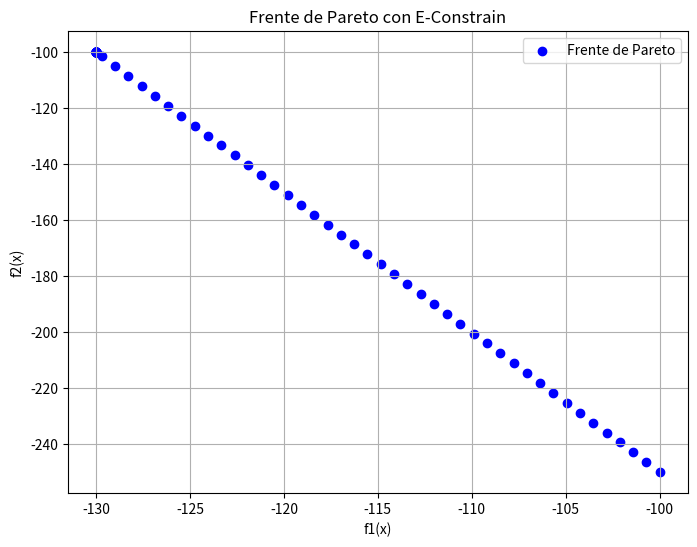

Python code for this plot:
import numpy as np
import matplotlib.pyplot as plt
import csv

# DATOS DEL EJERCICIO 4
def FuncionObjetvo1(x):
    F1 = -(0.4*x[0] + 0.3*x[1])
    return F1

def FuncionObjetvo2(x):
    F2 = -(x[0])
    return F2

def Restricciones(x, e):
    g1 = max(0, x[0] + x[1] - 400)
    g2 = max(0, 2*x[0] + x[1] - 500)
    ap = g1 + g2
    return ap

def Restricciones2(x, e2): 
    f2 = FuncionObjetvo2(x)
    F2 = max(0, f2 - e2)
    g1 = max(0, x[0] + x[1] - 400)
    g2 = max(0, 2*x[0] + x[1] - 500)
    ap = g1 + g2 + F2
    return ap

def limP01():
    p1 = [(0, 550), (0, 550)]
    return p1

def Penalizacion(funcion, ap, individuo):
    if ap == 0:
        z = funcion(individuo) 
    else:
        z = 10000
    return z

def Excedentes(v, limInf, limSup):
    V_ajustado = v.copy()

    ajuste = True
    while ajuste:
        ajuste = False
        for j in range(len(v)):
            valor = V_ajustado[j]
            if V_ajustado[j] < limInf[j]:
                V_ajustado[j] = 2*limInf[j] - V_ajustado[j] 
            elif V_ajustado[j] > limSup[j]:
                V_ajustado[j] = 2*limSup[j] - V_ajustado[j]
            if valor != V_ajustado[j]:
                ajuste = True
    return V_ajustado

def Deb(pobp, pobh, app, aph, zp, zh, i ):

    if app == 0 and aph == 0:
        if zp <= zh:
            pobp[i] = pobp[i]  #te quedas con el individuo papá
        
        else:
            pobp[i] = pobh   #te quedas con el individuo hijo
    elif app == 0 and aph != 0:
        pobp[i] = pobp[i]

    elif app != 0 and aph == 0:
        pobp[i] = pobh

    elif aph <= app:
        pobp[i] = pobh

    else:
        pobp[i] = pobp[i]

    return pobp

def EvolucionDiferencial(funcion1, restricciones, limites, tamPoblacion, CR, iteraciones, e):

    it = 0
    a = 1.0

    canVa = len(limites)
    poblacion = np.random.rand(tamPoblacion, canVa)
    limiteInferior, limiteSuperior = np.asarray(limites).T
    rangodimen=poblacion * (limiteSuperior - limiteInferior)
    poblacion = limiteInferior + rangodimen

    z = np.zeros(len(poblacion))  
    ap_valores = np.zeros(len(poblacion))

    for i, individuo in enumerate(poblacion):
        ap_valores[i] = restricciones(individuo, e)
        z[i]= Penalizacion(funcion1, ap_valores[i], individuo)

    while it < iteraciones and a > 1e-6: 
        for i in range(tamPoblacion):
            F = np.random.uniform(0.3, 0.7)
            candidatos = list(range(tamPoblacion))
            candidatos.pop(i)
            n, m, o = np.random.choice(candidatos, 3, replace=False)
            
            Vm = poblacion[n] + F * (poblacion[m] - poblacion[o])
            
            V = Excedentes(Vm, limiteInferior, limiteSuperior)

            pobh = poblacion[i].copy()
            for j in range(canVa):
                if np.random.rand() < CR:
                    pobh[j] = V[j]
                else:
                    pobh[j] = poblacion[i, j]

            aph = restricciones(pobh, e)
            zh = Penalizacion(funcion1, aph, pobh)

            ap_valores[i] = restricciones(poblacion[i], e)
            z[i] = Penalizacion(funcion1, ap_valores[i], poblacion[i])
            
            poblacion = Deb(poblacion, pobh, ap_valores[i], aph, z[i], zh, i)

            if np.array_equal(poblacion[i], pobh):
                 z[i] = zh

        it += 1
        if max(z) == 10000 or min(z) == 10000: 
            a = 1.0
        else:
            a=abs(min(z)-max(z))
    
    mejorPosicion = np.argmin(z)  #Es el índice del mejor individuo (posición)
    peorPosicion = np.argmax(z)
    mejorSolucionFinal = poblacion[mejorPosicion]  #Obtiene la mejor solución
    mejorValorFinal = z[mejorPosicion]  #Obtiene el mejor valor objetivo
    peorValorFinal = z[peorPosicion]

    return mejorSolucionFinal, mejorValorFinal, peorValorFinal

def EConstraint(FuncionObjetvo1, FuncionObjetvo2, Restricciones,Restricciones2, limites, tamPoblacion, CR, iteraciones):
    puntosPareto = []
    
    _, e2, _ = EvolucionDiferencial(FuncionObjetvo2, Restricciones, limites, tamPoblacion, CR, iteraciones, 0)
    
    emax = 100
    #emax= 30

    for e in np.linspace(e2, emax, 100):
        mejorSolucionFinal, _, _ = EvolucionDiferencial(FuncionObjetvo1, Restricciones2, limites, tamPoblacion, CR, iteraciones, e)

        # Evalúa las dos funciones objetivo originales en la mejor solución
        f1_valor = FuncionObjetvo1(mejorSolucionFinal)
        f2_valor = FuncionObjetvo2(mejorSolucionFinal)
        puntosPareto.append([f1_valor, f2_valor])

    puntosPareto = np.array(puntosPareto)
    
    # Guardar los puntos de Pareto en un CSV
    nombreArchivo = f"econs_p4.csv";
    with open(nombreArchivo, mode='w', newline='') as archivo_csv:
        escritor_csv = csv.writer(archivo_csv)
        escritor_csv.writerow(['f1(x)', 'f2(x)'])  
        escritor_csv.writerows(puntosPareto) 
   
    # Grafica el frente de Pareto
    plt.figure(figsize=(8, 6))
    plt.scatter(puntosPareto[:, 0], puntosPareto[:, 1], marker='o', color='blue', label='Frente de Pareto')
    plt.xlabel('f1(x)')
    plt.ylabel('f2(x)')
    plt.title('Frente de Pareto con E-Constrain')
    plt.grid(True)
    plt.legend()
    plt.show()

"""----------------------------------DATOS----------------------------------"""
limites = limP01()
tamPoblacion = 40
CR = .7 
iteraciones = 4000

EConstraint(FuncionObjetvo1, FuncionObjetvo2, Restricciones, Restricciones2, limites, tamPoblacion, CR, iteraciones)
